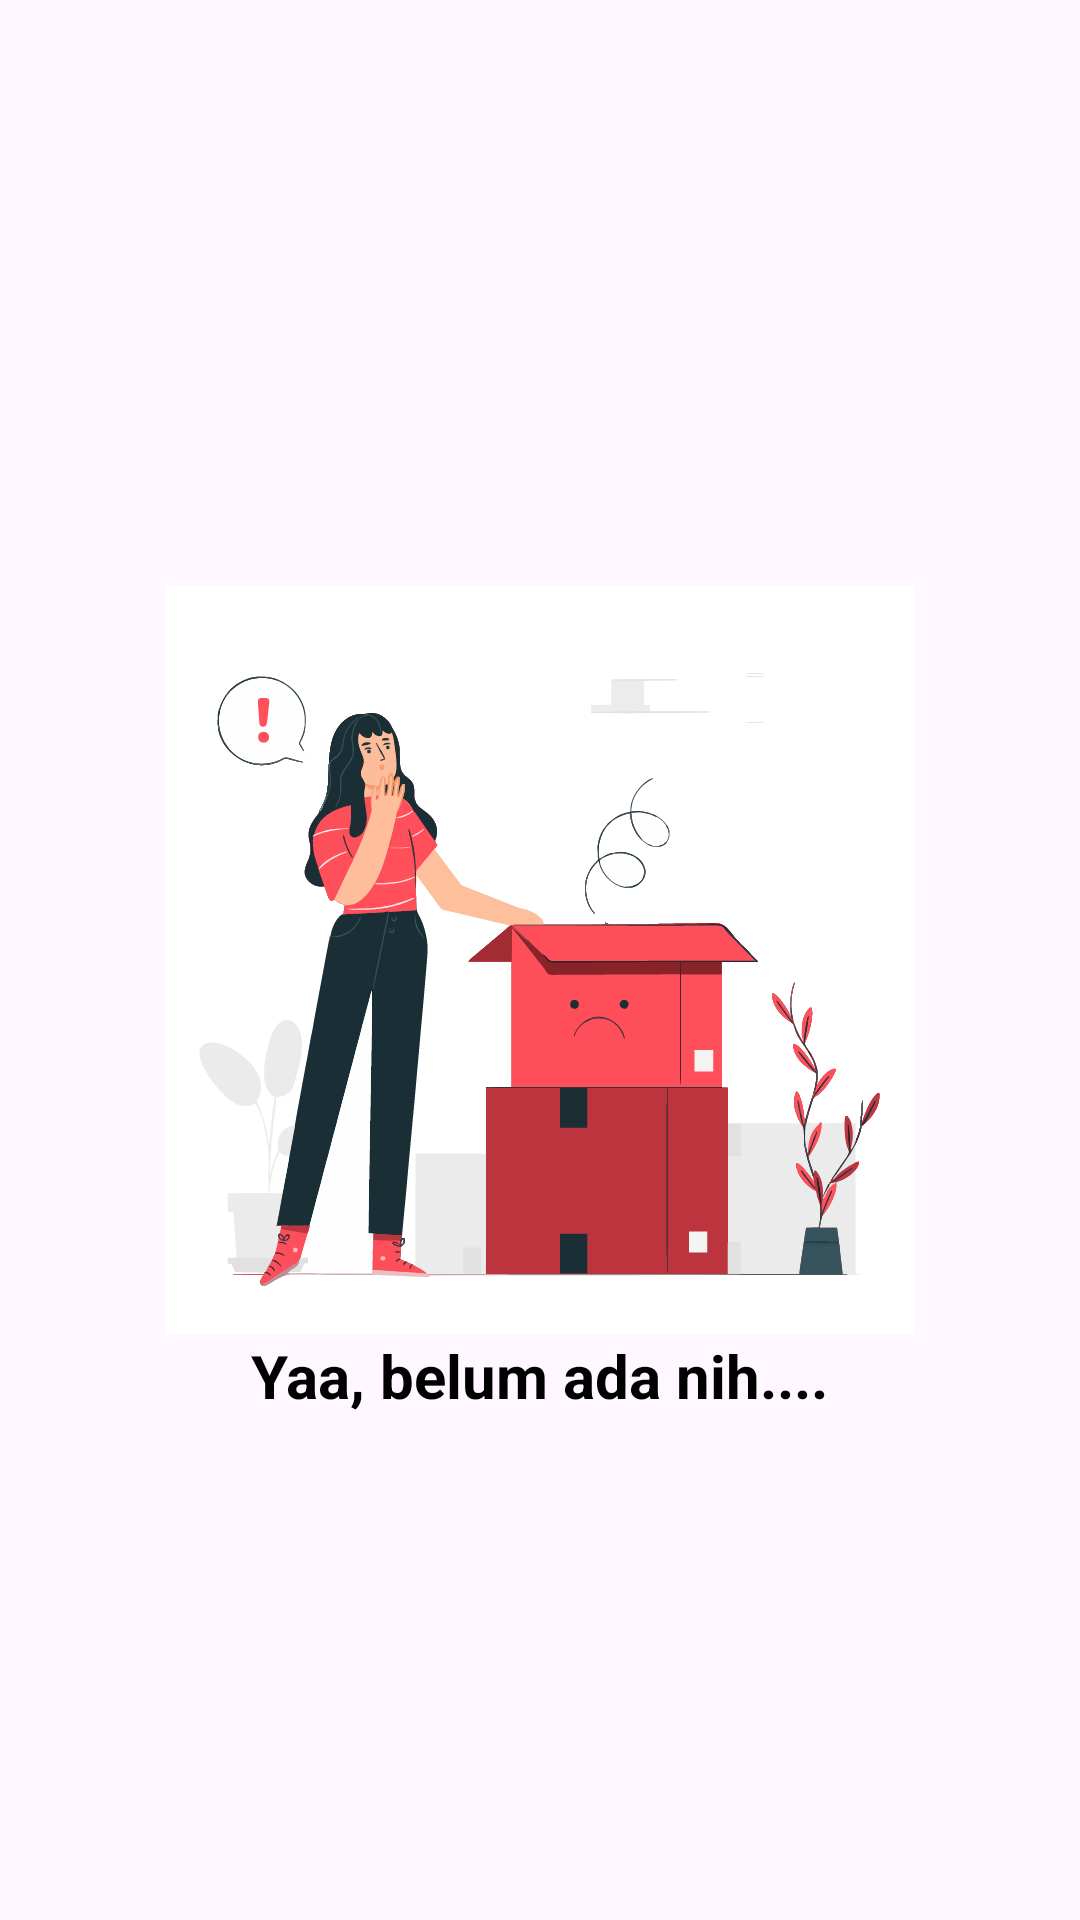

Here is an Android app screen rendered from its layout file. Give the layout XML and the strings, colors and styles it references.
<!-- AndroidManifest.xml: application theme Theme.Skincarean -->
<!-- res/layout/fragment_video_brand.xml -->
<?xml version="1.0" encoding="utf-8"?>
<androidx.constraintlayout.widget.ConstraintLayout xmlns:android="http://schemas.android.com/apk/res/android"
    xmlns:app="http://schemas.android.com/apk/res-auto"
    xmlns:tools="http://schemas.android.com/tools"
    android:layout_width="match_parent"
    android:layout_height="match_parent"
    tools:context=".ui.brand.VideoBrandFragment">

    <ImageView
        android:id="@+id/iv_empty"
        android:layout_width="250dp"
        android:layout_height="250dp"
        android:src="@drawable/ic_empty"
        app:layout_constraintBottom_toBottomOf="parent"
        app:layout_constraintEnd_toEndOf="parent"
        app:layout_constraintStart_toStartOf="parent"
        app:layout_constraintTop_toTopOf="parent">

    </ImageView>

    <TextView
        android:id="@+id/tv_empty"
        android:layout_width="wrap_content"
        android:layout_height="wrap_content"
        android:text="Yaa, belum ada nih...."
        android:textColor="@color/black"
        android:textSize="20sp"
        android:textStyle="bold"
        app:layout_constraintEnd_toEndOf="@+id/iv_empty"
        app:layout_constraintStart_toStartOf="@+id/iv_empty"
        app:layout_constraintTop_toBottomOf="@+id/iv_empty">

    </TextView>
</androidx.constraintlayout.widget.ConstraintLayout>
<!-- resources referenced by this layout -->
<resources>
  <color name="black">#000</color>
  <!-- drawable ic_empty: vector/xml drawable (drawable, 231204 chars, omitted) -->
  <style name="Theme.Skincarean" parent="Base.Theme.Skincarean" />
  <style name="Base.Theme.Skincarean" parent="Theme.Material3.DayNight.NoActionBar">
          
          
          <item name="android:statusBarColor">@color/mint_green_80</item>
      </style>
  <color name="mint_green_80">#CC2ECC71</color>
</resources>
